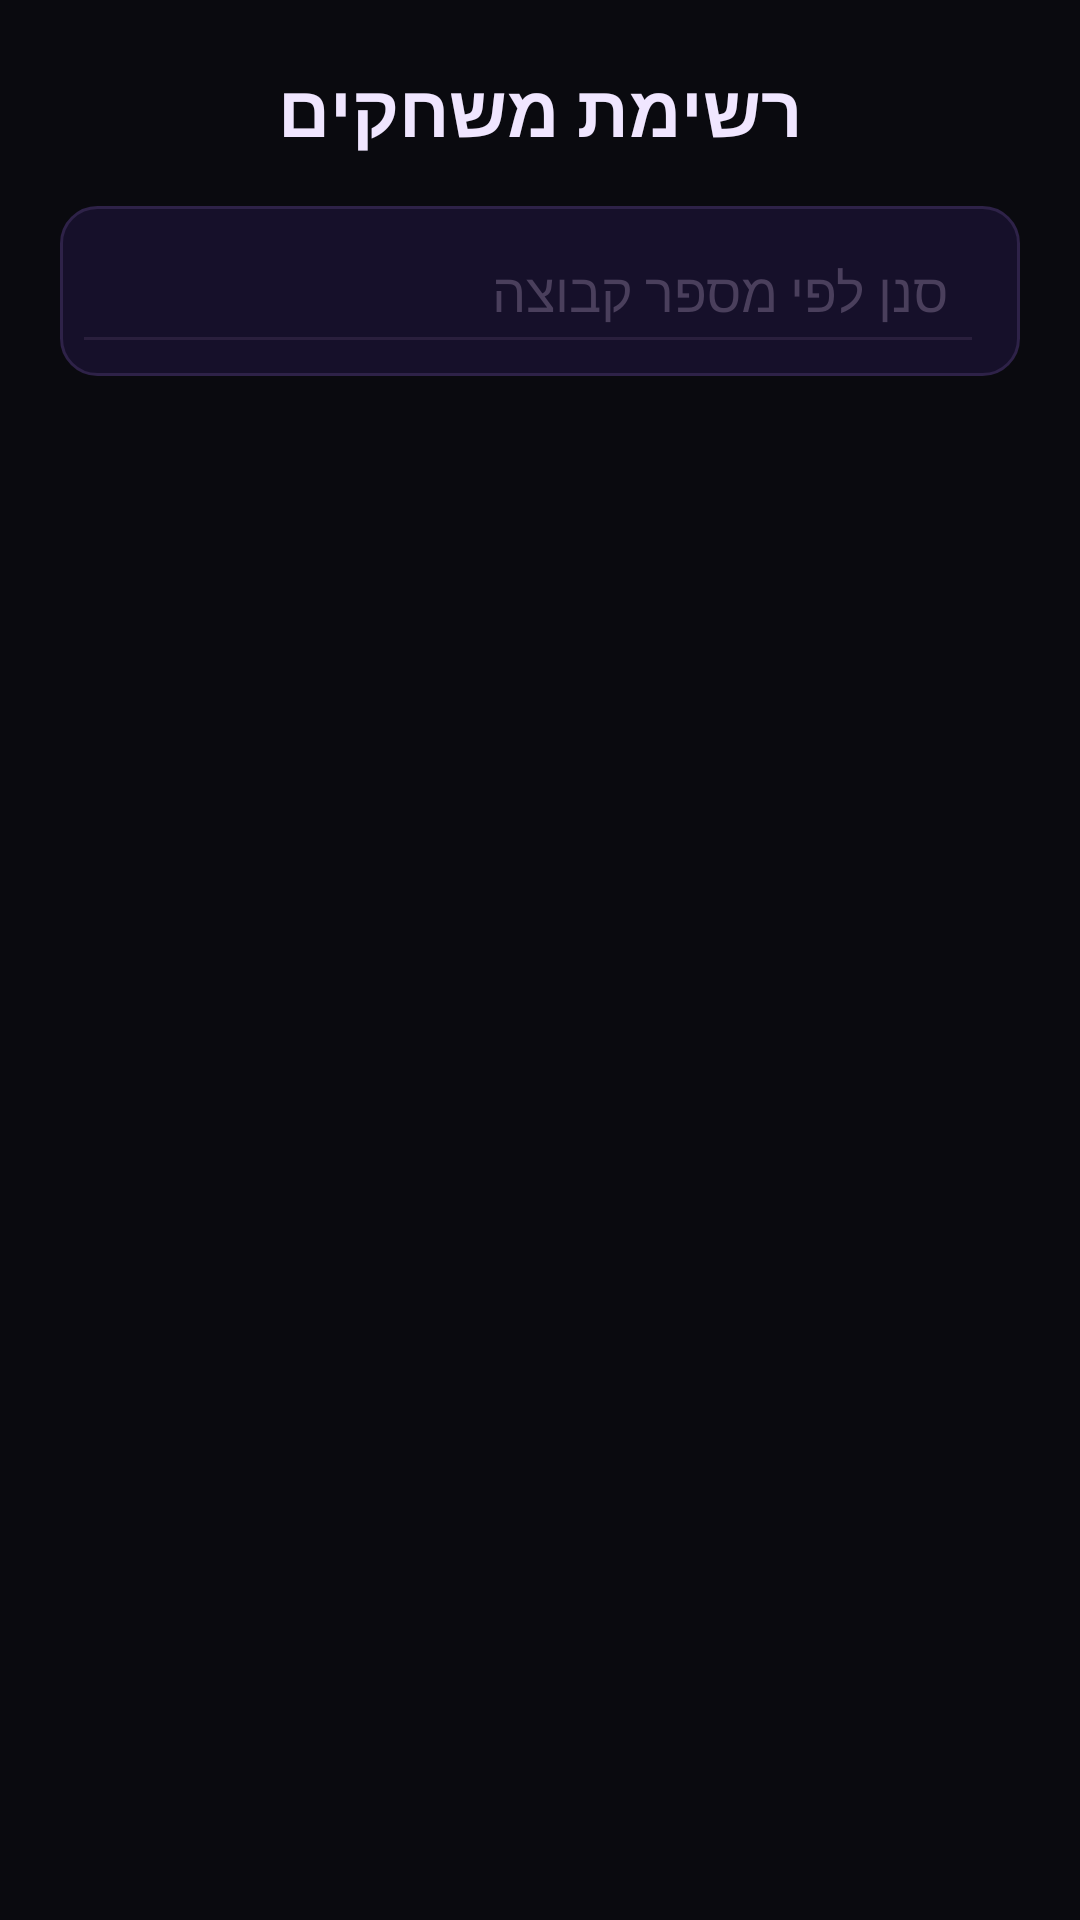

Write the Android layout XML for this screen, with the resource values it uses.
<!-- AndroidManifest.xml: application theme Theme.MainApp -->
<!-- res/layout/activity_games_list.xml -->
<?xml version="1.0" encoding="utf-8"?>
<LinearLayout xmlns:android="http://schemas.android.com/apk/res/android"
    xmlns:tools="http://schemas.android.com/tools"
    android:layout_width="match_parent"
    android:layout_height="match_parent"
    android:orientation="vertical"
    android:padding="20dp"
    android:background="#0A0A0F"
    tools:context=".Screens.GamesListActivity">

    
    <TextView
        android:id="@+id/textViewListTitle"
        android:layout_width="match_parent"
        android:layout_height="wrap_content"
        android:text="רשימת משחקים"
        android:textSize="24sp"
        android:textStyle="bold"
        android:textColor="#F0E6FF"
        android:gravity="center"
        android:layout_marginBottom="16dp" />

    <LinearLayout
        android:layout_width="match_parent"
        android:layout_height="wrap_content"
        android:orientation="horizontal"
        android:gravity="center_vertical"
        android:background="@drawable/card_bg_dark"
        android:padding="4dp"
        android:layout_marginBottom="12dp">

        
        <EditText
            android:id="@+id/editTextTeamFilter"
            android:layout_width="0dp"
            android:layout_height="wrap_content"
            android:layout_weight="1"
            android:imeOptions="actionDone"
            android:hint="סנן לפי מספר קבוצה"
            android:inputType="number"
            android:textColor="#F0E6FF"
            android:textColorHint="#4A3F5C"
            android:backgroundTint="#2A1F3D"
            android:padding="12dp"
            android:layout_marginEnd="8dp" />

    </LinearLayout>

    <androidx.recyclerview.widget.RecyclerView
        android:id="@+id/gamesList"
        android:layout_width="match_parent"
        android:layout_height="0dp"
        android:layout_weight="1"
        android:layout_margin="10dp" />

</LinearLayout>
<!-- resources referenced by this layout -->
<resources>
  <!-- drawable card_bg_dark (drawable) -->
  <?xml version="1.0" encoding="utf-8"?>
  <shape xmlns:android="http://schemas.android.com/apk/res/android"
      android:shape="rectangle">
      <solid android:color="#16102A" />
      <stroke android:width="1dp" android:color="#2E2248" />
      <corners android:radius="12dp" />
  </shape>
  <style name="Theme.MainApp" parent="Base.Theme.MainApp" />
  <style name="Base.Theme.MainApp" parent="Theme.Material3.DayNight.NoActionBar">
          
          
      </style>
</resources>
